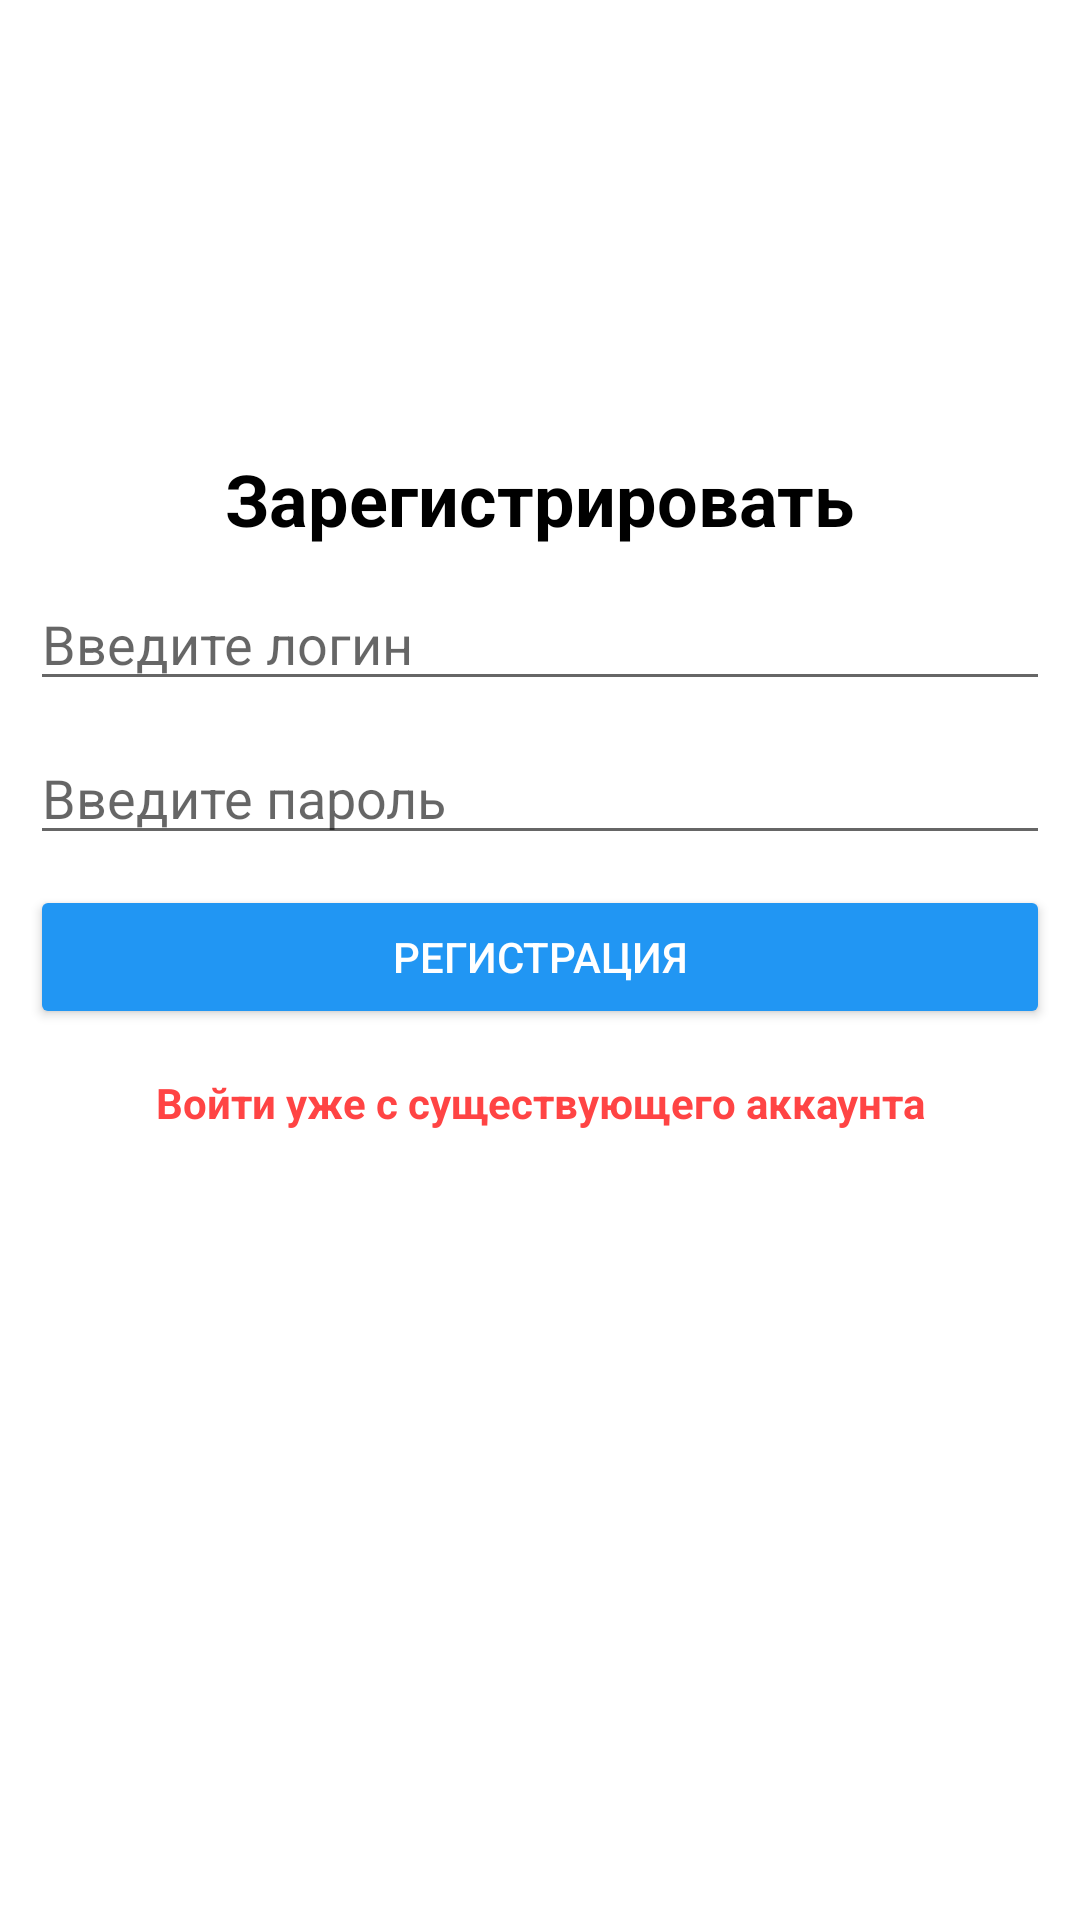

Here is an Android app screen rendered from its layout file. Give the layout XML and the strings, colors and styles it references.
<!-- AndroidManifest.xml: application theme Theme.MusicApplication -->
<!-- res/layout/activity_register.xml -->
<?xml version="1.0" encoding="utf-8"?>
<androidx.constraintlayout.widget.ConstraintLayout xmlns:android="http://schemas.android.com/apk/res/android"
    xmlns:app="http://schemas.android.com/apk/res-auto"
    xmlns:tools="http://schemas.android.com/tools"
    android:layout_width="match_parent"
    android:layout_height="match_parent"
    tools:context=".data.RegisterActivity">

    <TextView
        android:id="@+id/textViewLogin"
        android:layout_width="wrap_content"
        android:layout_height="wrap_content"
        android:layout_marginBottom="10dp"
        android:text="Войти уже с существующего аккаунта"
        android:textColor="@android:color/holo_red_light"
        android:textStyle="bold"
        android:layout_marginTop="15dp"
        app:layout_constraintTop_toBottomOf="@id/buttonRegister"
        app:layout_constraintEnd_toEndOf="parent"
        app:layout_constraintStart_toStartOf="parent" />

    <Button
        android:id="@+id/buttonRegister"
        android:layout_width="0dp"
        android:layout_height="wrap_content"
        android:backgroundTint="#2196F3"
        android:text="Регистрация"
        app:layout_constraintTop_toBottomOf="@id/editTextPassword"
        android:textColor="@android:color/white"
        app:cornerRadius="15dp"
        android:layout_margin="10dp"
        app:layout_constraintEnd_toEndOf="parent"
        app:layout_constraintStart_toStartOf="parent" />

    <EditText
        android:id="@+id/editTextPassword"
        android:layout_width="0dp"
        android:layout_height="wrap_content"
        android:hint="Введите пароль"
        app:layout_constraintTop_toBottomOf="@id/editTextEmail"
        android:inputType="textPassword"
        android:layout_margin="10dp"

        app:layout_constraintEnd_toEndOf="parent"
        app:layout_constraintStart_toStartOf="parent" />

    <EditText
        android:id="@+id/editTextEmail"
        android:layout_width="0dp"
        android:layout_height="wrap_content"
        android:hint="Введите логин"
        android:layout_margin="10dp"
        app:layout_constraintTop_toBottomOf="@id/textViewRegisterTitle"
        android:inputType="textPersonName"
        android:layout_marginTop="20dp"
        app:layout_constraintEnd_toEndOf="parent"
        app:layout_constraintStart_toStartOf="parent" />

    <TextView
        android:id="@+id/textViewRegisterTitle"
        android:layout_width="wrap_content"
        android:layout_height="wrap_content"
        android:text="Зарегистрировать"
        android:textStyle="bold"
        android:textSize="24sp"
        android:textColor="@color/black"
        android:layout_marginTop="150dp"
        app:layout_constraintTop_toTopOf="parent"
        app:layout_constraintEnd_toEndOf="parent"
        app:layout_constraintStart_toStartOf="parent" />

</androidx.constraintlayout.widget.ConstraintLayout>
<!-- resources referenced by this layout -->
<resources>
  <style name="Theme.MusicApplication" parent="Theme.MaterialComponents.DayNight.DarkActionBar">
          
          <item name="colorPrimary">@color/purple_500</item>
          <item name="colorPrimaryVariant">@color/purple_700</item>
          <item name="colorOnPrimary">@color/white</item>
          
          <item name="colorSecondary">@color/teal_200</item>
          <item name="colorSecondaryVariant">@color/teal_700</item>
          <item name="colorOnSecondary">@color/black</item>
          
          <item name="android:statusBarColor" tools:targetApi="l">?attr/colorPrimaryVariant</item>
          
      </style>
  <!-- not gathered from this repository: default colours our renderer supplied (Android Studio template values) -->
  <color name="purple_500">#FF6200EE</color>
  <color name="purple_700">#FF3700B3</color>
  <color name="teal_200">#FF03DAC5</color>
  <color name="teal_700">#FF018786</color>
  <color name="black">#FF000000</color>
  <color name="white">#FFFFFFFF</color>
</resources>
